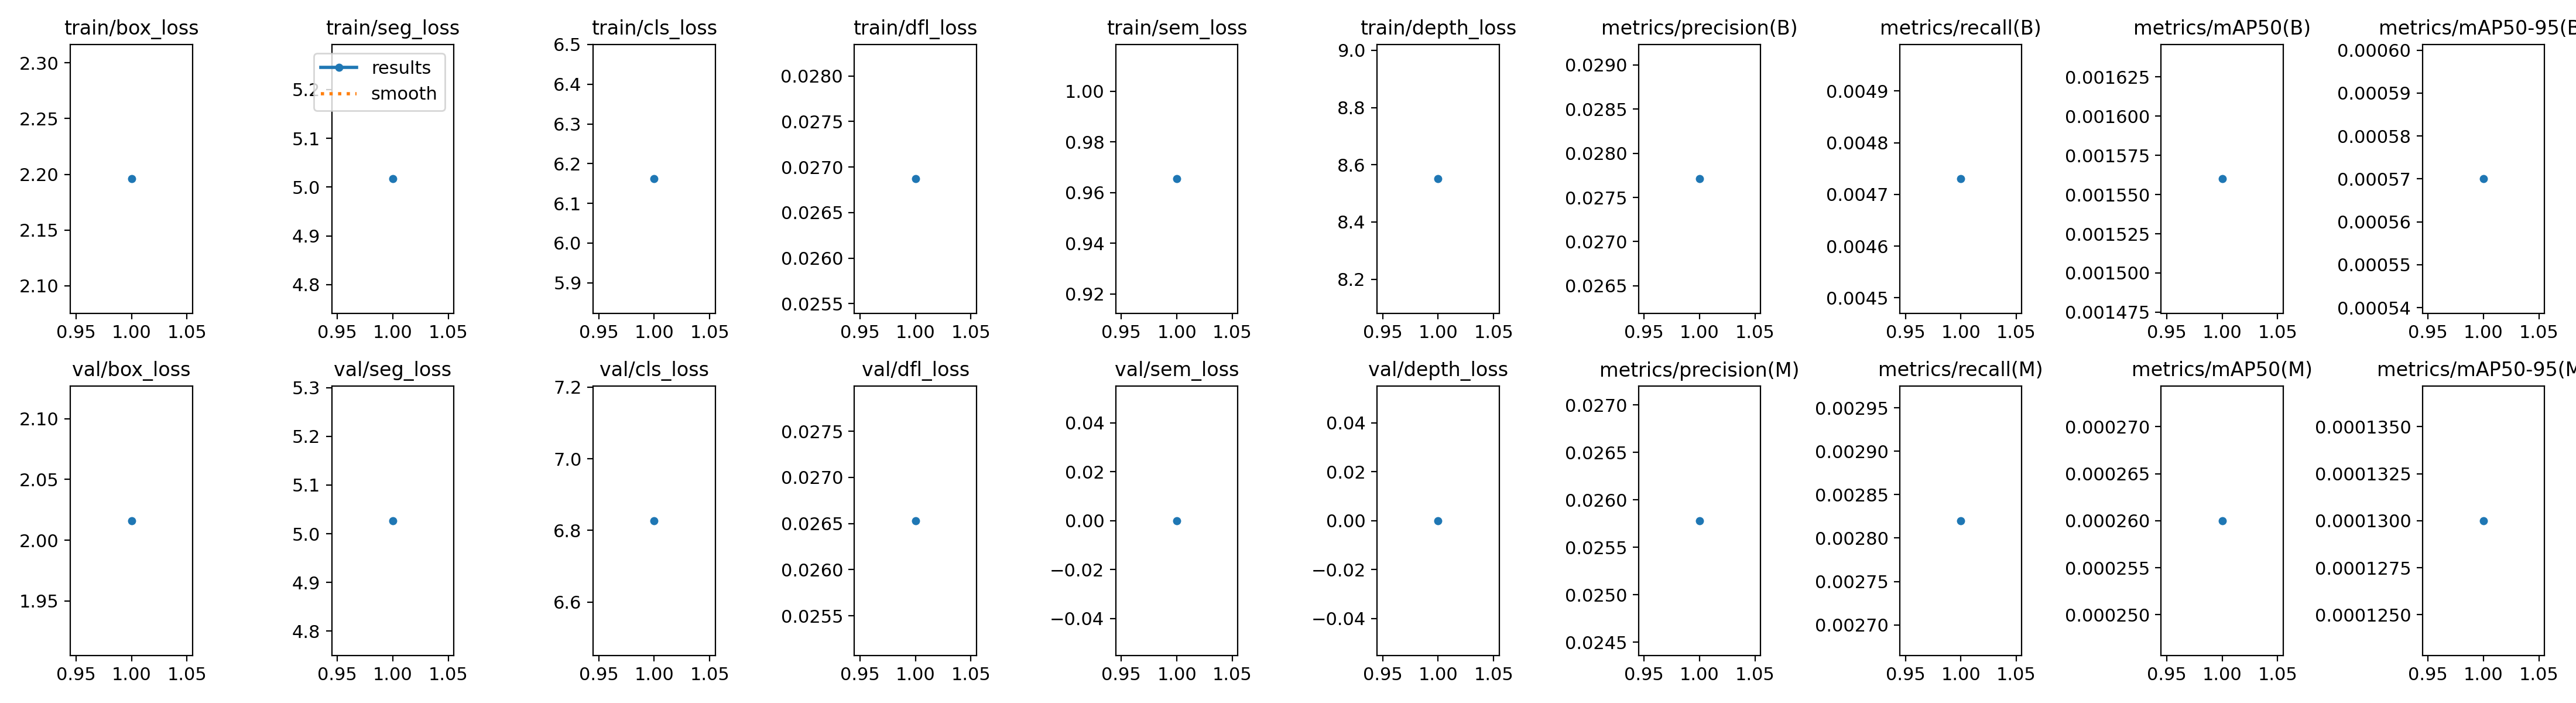

Values plotted in this chart, from the file beside it:
epoch, time, train/box_loss, train/seg_loss, train/cls_loss, train/dfl_loss, train/sem_loss, train/depth_loss, metrics/precision(B), metrics/recall(B), metrics/mAP50(B), metrics/mAP50-95(B), metrics/precision(M), metrics/recall(M), metrics/mAP50(M), metrics/mAP50-95(M), val/box_loss, val/seg_loss, val/cls_loss, val/dfl_loss, val/sem_loss, val/depth_loss, lr/pg0, lr/pg1
1, 69.32, 2.196, 5.017, 6.162, 0.02687, 0.9655, 8.551, 0.02771, 0.00473, 0.00156, 0.00057, 0.02578, 0.00282, 0.00026, 0.00013, 2.016, 5.027, 6.827, 0.02653, 0, 0, 0.0002378, 0.0002378
